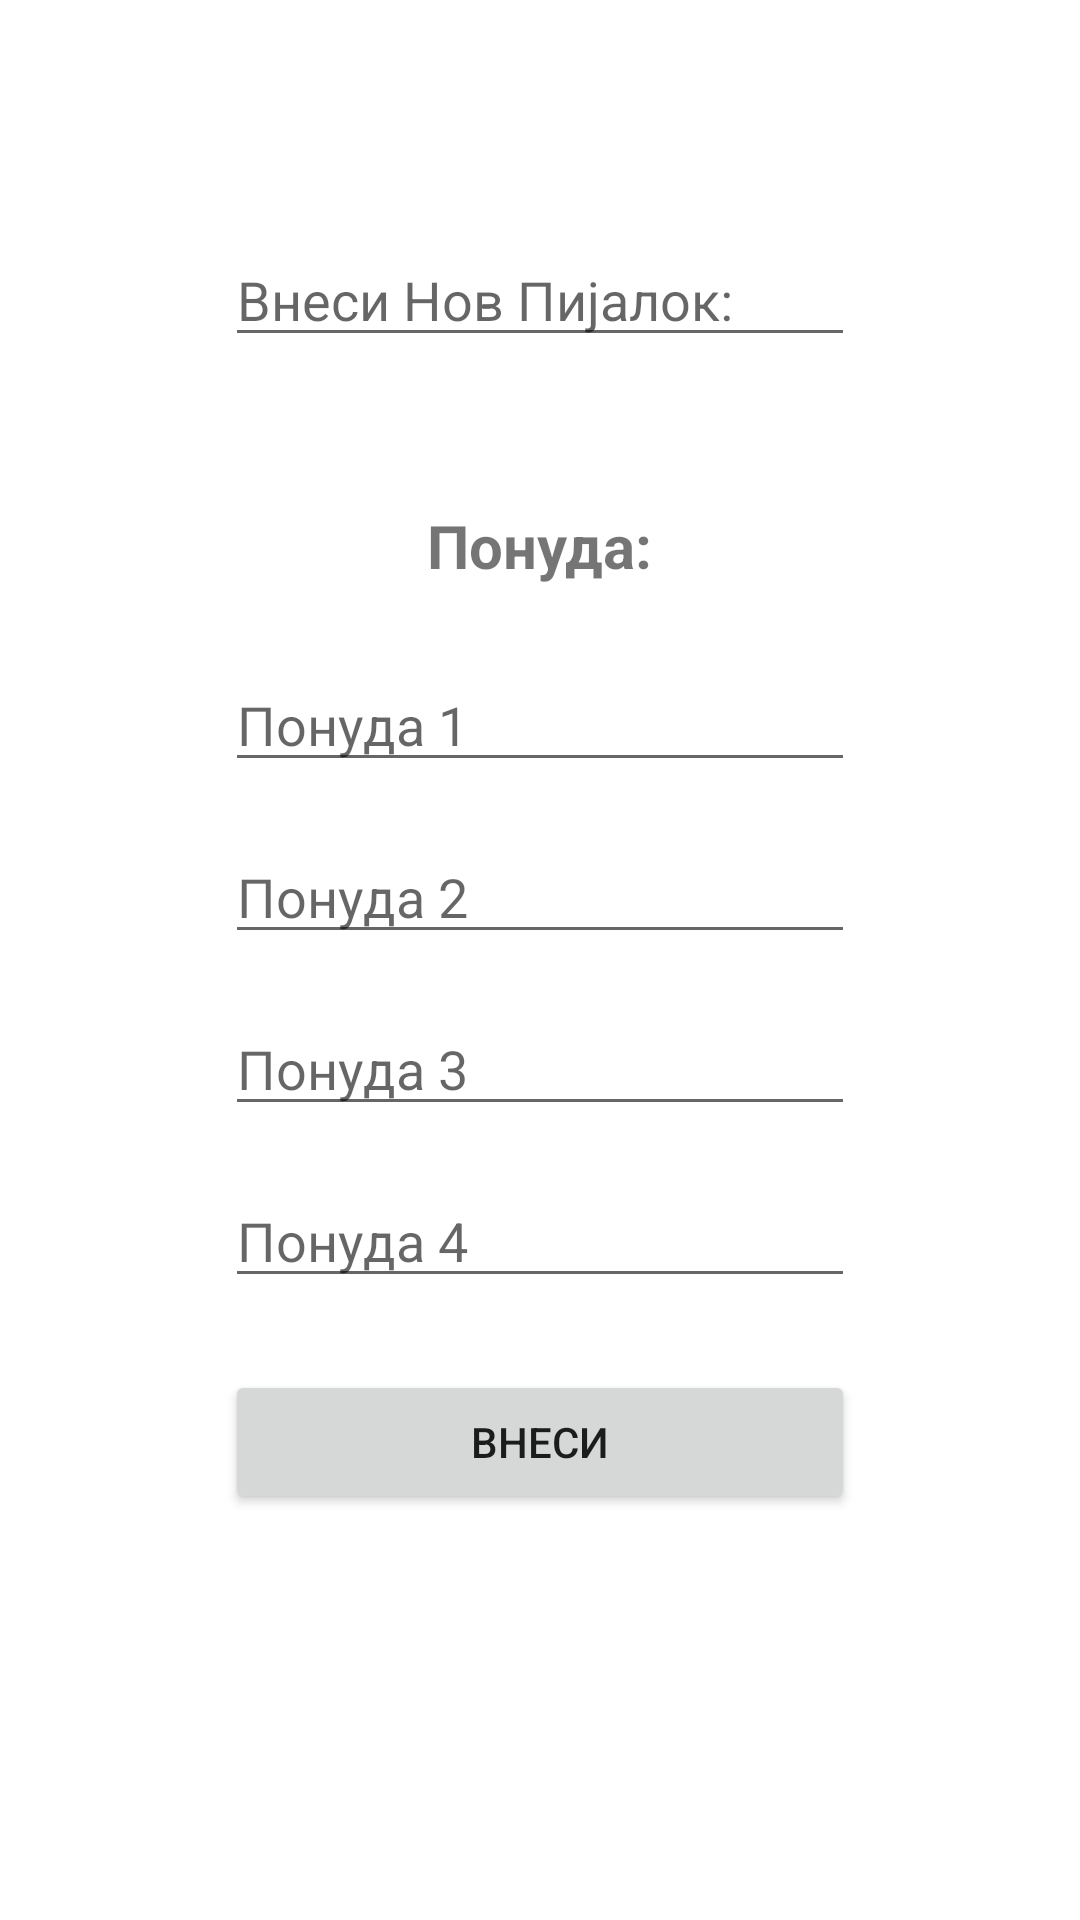

Layout XML and referenced resources for this Android screen:
<!-- AndroidManifest.xml: application theme Theme.APProject -->
<!-- res/layout/activity_vnesi_drinks.xml -->
<?xml version="1.0" encoding="utf-8"?>
<androidx.constraintlayout.widget.ConstraintLayout xmlns:android="http://schemas.android.com/apk/res/android"
    xmlns:app="http://schemas.android.com/apk/res-auto"
    xmlns:tools="http://schemas.android.com/tools"
    android:layout_width="match_parent"
    android:layout_height="match_parent"
    tools:context=".VnesiPrasanja3Activity">

    <EditText
        android:id="@+id/Prasanje3"
        android:layout_width="wrap_content"
        android:layout_height="wrap_content"
        android:ems="10"
        android:hint="Внеси Нов Пијалок:"
        android:inputType="textPersonName"
        app:layout_constraintBottom_toBottomOf="parent"
        app:layout_constraintEnd_toEndOf="parent"
        app:layout_constraintStart_toStartOf="parent"
        app:layout_constraintTop_toTopOf="parent"
        app:layout_constraintVertical_bias="0.13" />

    <TextView
        android:id="@+id/Vnesi3OdgovoriLogo"
        android:layout_width="wrap_content"
        android:layout_height="wrap_content"
        android:layout_marginTop="16dp"
        android:text="Понуда:"
        android:textSize="20sp"
        android:textStyle="bold"
        app:layout_constraintBottom_toBottomOf="parent"
        app:layout_constraintEnd_toEndOf="@+id/Prasanje3"
        app:layout_constraintStart_toStartOf="@+id/Prasanje3"
        app:layout_constraintTop_toBottomOf="@+id/Prasanje3"
        app:layout_constraintVertical_bias="0.06999999" />

    <EditText
        android:id="@+id/tretOdgovor1"
        android:layout_width="wrap_content"
        android:layout_height="wrap_content"
        android:layout_marginTop="24dp"
        android:ems="10"
        android:hint="Понуда 1"
        android:inputType="textPersonName"
        app:layout_constraintEnd_toEndOf="@+id/Vnesi3OdgovoriLogo"
        app:layout_constraintStart_toStartOf="@+id/Vnesi3OdgovoriLogo"
        app:layout_constraintTop_toBottomOf="@+id/Vnesi3OdgovoriLogo" />

    <EditText
        android:id="@+id/tretOdgovor2"
        android:layout_width="wrap_content"
        android:layout_height="wrap_content"
        android:layout_marginTop="16dp"
        android:ems="10"
        android:hint="Понуда 2"
        android:inputType="textPersonName"
        app:layout_constraintEnd_toEndOf="@+id/tretOdgovor1"
        app:layout_constraintStart_toStartOf="@+id/tretOdgovor1"
        app:layout_constraintTop_toBottomOf="@+id/tretOdgovor1" />

    <EditText
        android:id="@+id/tretOdgovor3"
        android:layout_width="wrap_content"
        android:layout_height="wrap_content"
        android:layout_marginTop="16dp"
        android:ems="10"
        android:hint="Понуда 3"
        android:inputType="textPersonName"
        app:layout_constraintEnd_toEndOf="@+id/tretOdgovor2"
        app:layout_constraintStart_toStartOf="@+id/tretOdgovor2"
        app:layout_constraintTop_toBottomOf="@+id/tretOdgovor2" />

    <EditText
        android:id="@+id/tretOdgovor4"
        android:layout_width="wrap_content"
        android:layout_height="wrap_content"
        android:layout_marginTop="16dp"
        android:ems="10"
        android:hint="Понуда 4"
        android:inputType="textPersonName"
        app:layout_constraintEnd_toEndOf="@+id/tretOdgovor3"
        app:layout_constraintStart_toStartOf="@+id/tretOdgovor3"
        app:layout_constraintTop_toBottomOf="@+id/tretOdgovor3" />

    <Button
        android:id="@+id/btnPrasanjaVneseni3"
        android:layout_width="0dp"
        android:layout_height="wrap_content"
        android:layout_marginTop="24dp"
        android:text="Внеси"
        app:layout_constraintEnd_toEndOf="@+id/tretOdgovor4"
        app:layout_constraintHorizontal_bias="0.49"
        app:layout_constraintStart_toStartOf="@+id/tretOdgovor4"
        app:layout_constraintTop_toBottomOf="@+id/tretOdgovor4" />
</androidx.constraintlayout.widget.ConstraintLayout>
<!-- resources referenced by this layout -->
<resources>
  <style name="Theme.APProject" parent="Theme.MaterialComponents.DayNight.DarkActionBar">
          
          <item name="colorPrimary">@color/purple_500</item>
          <item name="colorPrimaryVariant">@color/purple_700</item>
          <item name="colorOnPrimary">@color/white</item>
          
          <item name="colorSecondary">@color/teal_200</item>
          <item name="colorSecondaryVariant">@color/teal_700</item>
          <item name="colorOnSecondary">@color/black</item>
          
          <item name="android:statusBarColor">?attr/colorPrimaryVariant</item>
          
      </style>
  <!-- not gathered from this repository: default colours our renderer supplied (Android Studio template values) -->
  <color name="purple_500">#FF6200EE</color>
  <color name="purple_700">#FF3700B3</color>
  <color name="teal_200">#FF03DAC5</color>
  <color name="teal_700">#FF018786</color>
  <color name="black">#FF000000</color>
  <color name="white">#FFFFFFFF</color>
</resources>
